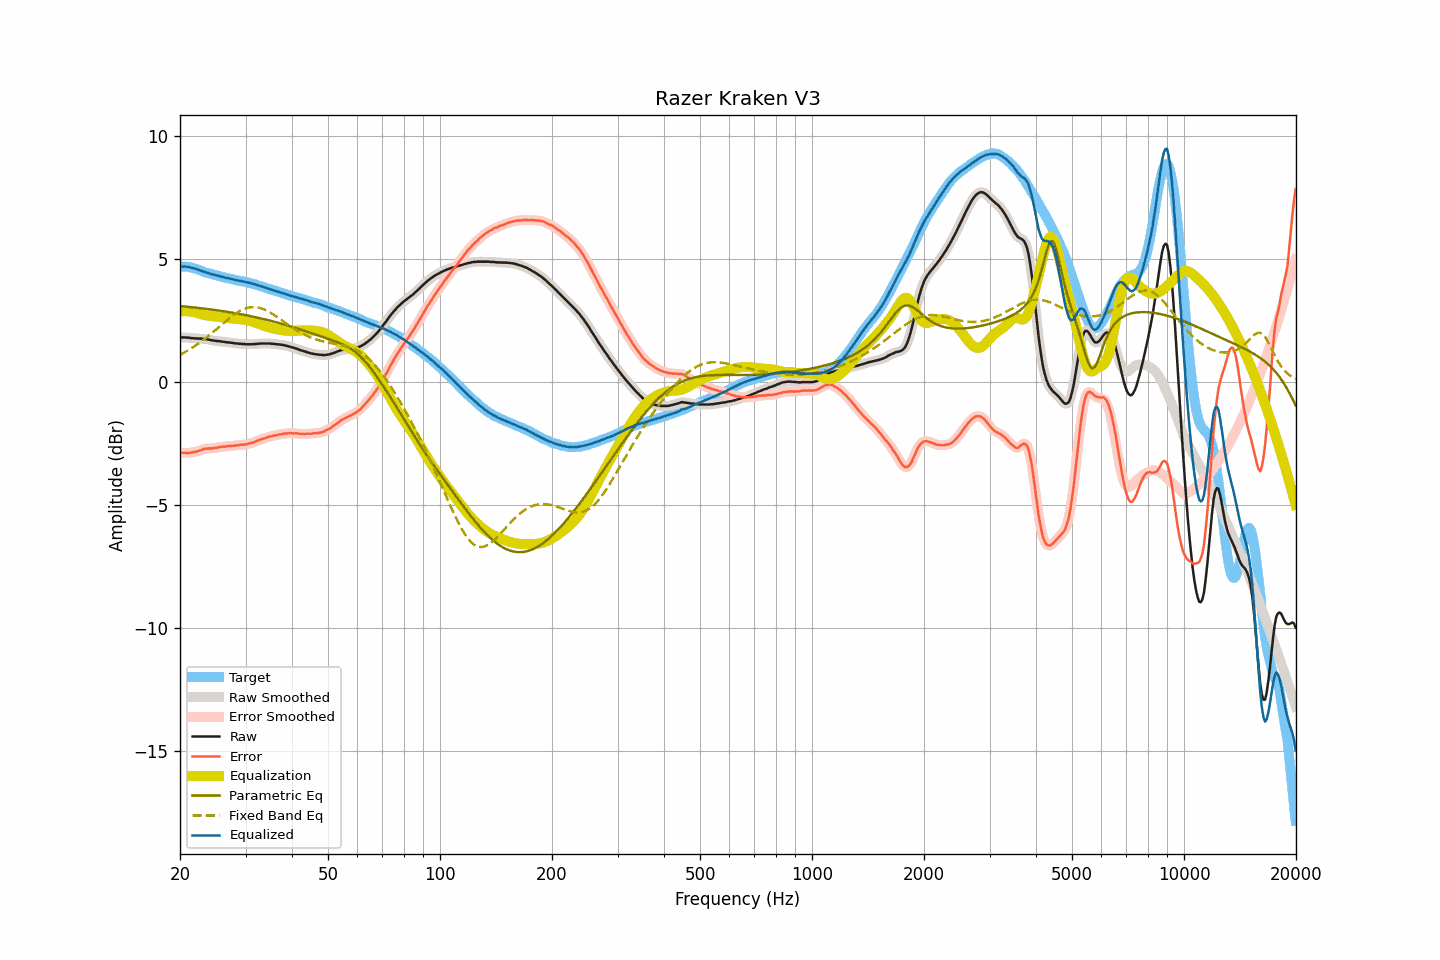

The data file committed next to this chart (first rows):
frequency, raw, smoothed, error, error_smoothed, equalization, parametric_eq, fixed_band_eq, equalized_raw, equalized_smoothed, target
20.00, 1.81, 1.81, -2.89, -2.88, 2.87, 3.09, 1.11, 4.68, 4.69, 4.69
20.20, 1.82, 1.82, -2.88, -2.88, 2.88, 3.09, 1.15, 4.70, 4.70, 4.69
20.40, 1.82, 1.82, -2.87, -2.88, 2.88, 3.08, 1.18, 4.70, 4.70, 4.69
20.61, 1.82, 1.82, -2.87, -2.88, 2.88, 3.08, 1.22, 4.70, 4.70, 4.69
20.81, 1.81, 1.81, -2.88, -2.88, 2.88, 3.07, 1.25, 4.69, 4.70, 4.69
21.02, 1.81, 1.81, -2.88, -2.88, 2.88, 3.06, 1.29, 4.69, 4.68, 4.69
21.23, 1.80, 1.80, -2.87, -2.88, 2.87, 3.06, 1.33, 4.67, 4.67, 4.67
21.44, 1.79, 1.79, -2.87, -2.87, 2.87, 3.05, 1.37, 4.65, 4.66, 4.66
21.66, 1.79, 1.79, -2.85, -2.86, 2.86, 3.04, 1.41, 4.64, 4.64, 4.64
21.87, 1.78, 1.78, -2.84, -2.84, 2.84, 3.03, 1.46, 4.62, 4.62, 4.62
22.09, 1.78, 1.78, -2.83, -2.83, 2.83, 3.03, 1.50, 4.60, 4.60, 4.61
22.31, 1.77, 1.77, -2.81, -2.81, 2.81, 3.02, 1.55, 4.57, 4.58, 4.58
22.54, 1.77, 1.77, -2.79, -2.79, 2.79, 3.01, 1.59, 4.55, 4.55, 4.56
22.76, 1.77, 1.77, -2.77, -2.77, 2.77, 3.01, 1.64, 4.53, 4.53, 4.54
22.99, 1.76, 1.76, -2.75, -2.74, 2.75, 3.00, 1.69, 4.51, 4.51, 4.51
23.22, 1.76, 1.76, -2.72, -2.72, 2.73, 2.99, 1.74, 4.49, 4.49, 4.48
23.45, 1.75, 1.75, -2.71, -2.71, 2.72, 2.98, 1.79, 4.47, 4.47, 4.45
23.69, 1.74, 1.74, -2.71, -2.70, 2.71, 2.97, 1.84, 4.45, 4.45, 4.44
23.92, 1.73, 1.73, -2.69, -2.70, 2.70, 2.96, 1.89, 4.43, 4.42, 4.42
24.16, 1.71, 1.71, -2.70, -2.70, 2.69, 2.96, 1.95, 4.40, 4.40, 4.41
24.40, 1.70, 1.70, -2.69, -2.69, 2.69, 2.95, 2.00, 4.38, 4.38, 4.39
24.65, 1.69, 1.69, -2.68, -2.69, 2.68, 2.94, 2.06, 4.37, 4.37, 4.37
24.89, 1.68, 1.68, -2.67, -2.67, 2.67, 2.93, 2.11, 4.35, 4.35, 4.35
25.14, 1.67, 1.67, -2.67, -2.67, 2.66, 2.92, 2.17, 4.33, 4.34, 4.34
25.39, 1.67, 1.67, -2.65, -2.65, 2.66, 2.91, 2.23, 4.32, 4.32, 4.32
25.65, 1.66, 1.66, -2.65, -2.64, 2.65, 2.90, 2.28, 4.30, 4.30, 4.31
25.91, 1.65, 1.65, -2.63, -2.63, 2.64, 2.89, 2.34, 4.28, 4.29, 4.28
26.16, 1.64, 1.64, -2.63, -2.63, 2.63, 2.88, 2.40, 4.27, 4.27, 4.26
26.43, 1.63, 1.63, -2.63, -2.62, 2.62, 2.87, 2.45, 4.25, 4.25, 4.25
26.69, 1.62, 1.62, -2.61, -2.61, 2.61, 2.86, 2.51, 4.23, 4.24, 4.23
26.96, 1.62, 1.62, -2.60, -2.61, 2.61, 2.85, 2.56, 4.23, 4.22, 4.22
27.23, 1.61, 1.61, -2.60, -2.60, 2.60, 2.84, 2.61, 4.21, 4.21, 4.21
27.50, 1.60, 1.60, -2.60, -2.60, 2.60, 2.83, 2.67, 4.19, 4.19, 4.20
27.77, 1.59, 1.59, -2.59, -2.59, 2.59, 2.82, 2.71, 4.18, 4.18, 4.18
28.05, 1.58, 1.58, -2.59, -2.58, 2.58, 2.81, 2.76, 4.16, 4.16, 4.17
28.33, 1.57, 1.57, -2.58, -2.58, 2.58, 2.79, 2.80, 4.14, 4.15, 4.14
28.62, 1.57, 1.57, -2.56, -2.57, 2.57, 2.78, 2.85, 4.14, 4.13, 4.13
28.90, 1.56, 1.56, -2.56, -2.56, 2.56, 2.77, 2.88, 4.12, 4.12, 4.12
29.19, 1.56, 1.56, -2.54, -2.55, 2.55, 2.76, 2.92, 4.11, 4.11, 4.10
29.48, 1.55, 1.55, -2.55, -2.55, 2.55, 2.75, 2.95, 4.09, 4.10, 4.10
29.78, 1.55, 1.55, -2.54, -2.54, 2.54, 2.73, 2.98, 4.08, 4.08, 4.09
30.08, 1.54, 1.54, -2.54, -2.53, 2.53, 2.72, 3.00, 4.06, 4.07, 4.07
30.38, 1.54, 1.54, -2.51, -2.52, 2.51, 2.71, 3.02, 4.05, 4.05, 4.05
30.68, 1.54, 1.54, -2.50, -2.50, 2.50, 2.69, 3.03, 4.04, 4.04, 4.04
30.99, 1.54, 1.54, -2.48, -2.48, 2.48, 2.68, 3.05, 4.02, 4.02, 4.02
31.30, 1.54, 1.54, -2.47, -2.47, 2.46, 2.67, 3.05, 4.00, 4.00, 4.01
31.61, 1.55, 1.55, -2.45, -2.44, 2.44, 2.65, 3.05, 3.99, 3.99, 3.99
31.93, 1.55, 1.55, -2.42, -2.42, 2.42, 2.64, 3.05, 3.97, 3.97, 3.97
32.24, 1.56, 1.56, -2.38, -2.39, 2.39, 2.62, 3.04, 3.95, 3.95, 3.94
32.57, 1.56, 1.56, -2.37, -2.36, 2.37, 2.61, 3.03, 3.93, 3.93, 3.93
32.89, 1.57, 1.57, -2.34, -2.34, 2.34, 2.60, 3.01, 3.91, 3.91, 3.91
33.22, 1.57, 1.57, -2.31, -2.32, 2.32, 2.58, 2.99, 3.89, 3.89, 3.88
33.55, 1.57, 1.57, -2.30, -2.30, 2.30, 2.56, 2.96, 3.86, 3.86, 3.87
33.89, 1.57, 1.57, -2.28, -2.28, 2.27, 2.55, 2.93, 3.84, 3.84, 3.85
34.23, 1.57, 1.57, -2.25, -2.25, 2.25, 2.53, 2.90, 3.82, 3.82, 3.82
34.57, 1.57, 1.57, -2.23, -2.23, 2.23, 2.52, 2.87, 3.80, 3.80, 3.80
34.92, 1.57, 1.57, -2.21, -2.21, 2.22, 2.50, 2.83, 3.78, 3.78, 3.78
35.27, 1.56, 1.56, -2.20, -2.20, 2.20, 2.48, 2.79, 3.76, 3.76, 3.76
35.62, 1.56, 1.56, -2.18, -2.18, 2.18, 2.47, 2.75, 3.74, 3.74, 3.74
35.97, 1.55, 1.55, -2.17, -2.17, 2.17, 2.45, 2.71, 3.72, 3.72, 3.72
... 635 more rows
